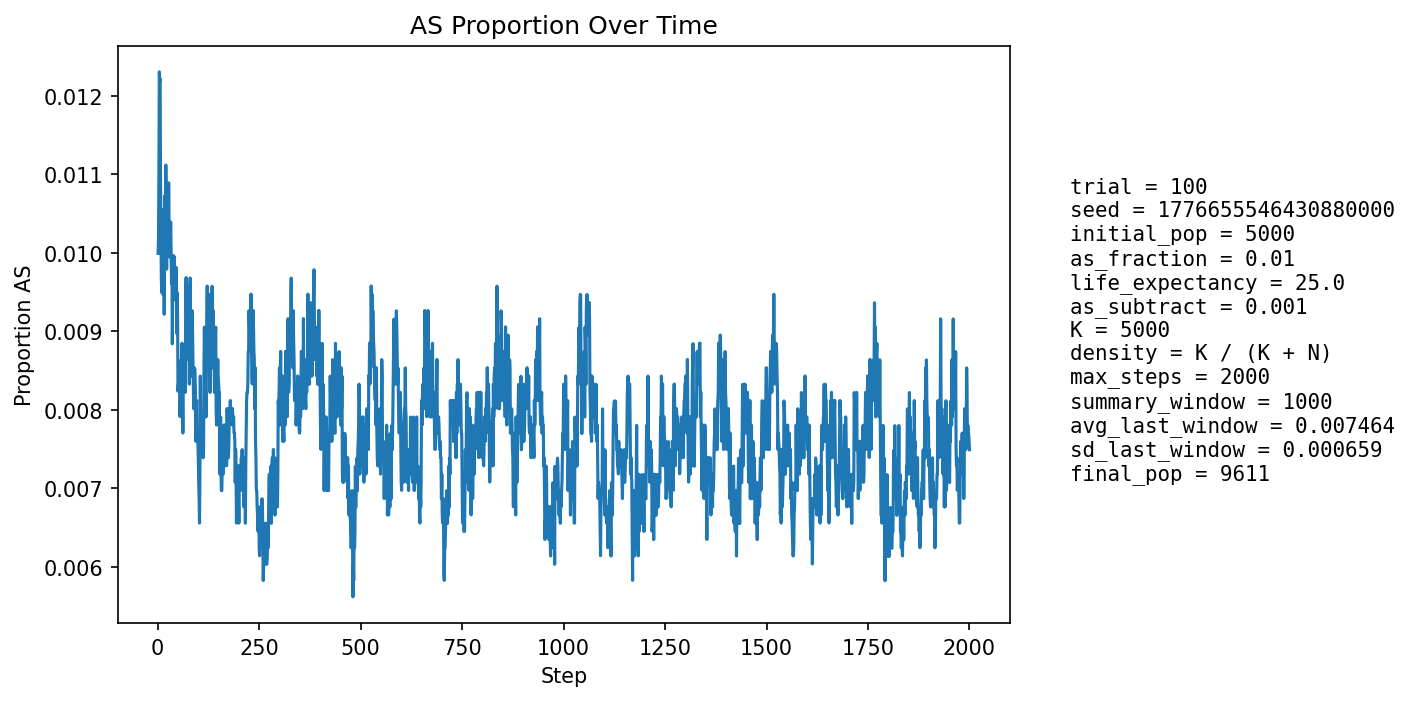

The table this chart was drawn from, first rows:
step, population_size, births, newborn_AA, newborn_AS, newborn_SS, prop_newborn_AA, prop_newborn_AS, prop_newborn_SS, prop_repro_AA, prop_repro_AS, prop_AS_population
1, 5404, 1295, 1284, 11, 0, 0.9915, 0.008494, 0.0, 0.9915, 0.008494, 0.009993
2, 5598, 1248, 1239, 9, 0, 0.9928, 0.007212, 0.0, 0.9904, 0.00963, 0.01018
3, 5774, 1228, 1217, 11, 0, 0.991, 0.008958, 0.0, 0.9892, 0.01076, 0.01108
4, 5932, 1214, 1196, 18, 0, 0.9852, 0.01483, 0.0, 0.9866, 0.01337, 0.01231
5, 6158, 1292, 1276, 16, 0, 0.9876, 0.01238, 0.0, 0.9869, 0.0131, 0.01218
6, 6384, 1340, 1323, 17, 0, 0.9873, 0.01269, 0.0, 0.988, 0.01204, 0.01222
7, 6609, 1376, 1368, 8, 0, 0.9942, 0.005814, 0.0, 0.9885, 0.01149, 0.01089
8, 6821, 1400, 1390, 10, 0, 0.9929, 0.007143, 0.0, 0.988, 0.012, 0.01026
9, 7042, 1434, 1425, 9, 0, 0.9937, 0.006276, 0.0, 0.9885, 0.0115, 0.009656
10, 7266, 1472, 1460, 12, 0, 0.9918, 0.008152, 0.0, 0.9884, 0.01157, 0.009496
11, 7488, 1507, 1485, 22, 0, 0.9854, 0.0146, 0.0, 0.9895, 0.01055, 0.01055
12, 7703, 1539, 1528, 11, 0, 0.9929, 0.007147, 0.0, 0.9901, 0.009888, 0.009477
13, 7882, 1540, 1520, 20, 0, 0.987, 0.01299, 0.0, 0.9908, 0.009202, 0.01015
14, 8047, 1552, 1538, 14, 0, 0.991, 0.009021, 0.0, 0.9912, 0.008752, 0.009817
15, 8205, 1572, 1554, 18, 0, 0.9885, 0.01145, 0.0, 0.9902, 0.009754, 0.01012
16, 8353, 1596, 1586, 10, 0, 0.9937, 0.006266, 0.0, 0.9907, 0.009253, 0.009218
17, 8485, 1610, 1584, 26, 0, 0.9839, 0.01615, 0.0, 0.99, 0.009998, 0.01072
18, 8607, 1621, 1602, 19, 0, 0.9883, 0.01172, 0.0, 0.9902, 0.009835, 0.01069
19, 8715, 1630, 1612, 18, 0, 0.989, 0.01104, 0.0, 0.9899, 0.01014, 0.01067
20, 8814, 1641, 1619, 22, 0, 0.9866, 0.01341, 0.0, 0.9904, 0.009551, 0.01112
21, 8904, 1650, 1632, 18, 0, 0.9891, 0.01091, 0.0, 0.9893, 0.01075, 0.01078
22, 8986, 1658, 1649, 9, 0, 0.9946, 0.005428, 0.0, 0.9894, 0.01063, 0.009793
23, 9052, 1663, 1641, 22, 0, 0.9868, 0.01323, 0.0, 0.9895, 0.01053, 0.01038
24, 9117, 1668, 1653, 15, 0, 0.991, 0.008993, 0.0, 0.9891, 0.01088, 0.01009
25, 9175, 1674, 1652, 22, 0, 0.9869, 0.01314, 0.0, 0.989, 0.011, 0.01068
26, 9227, 1680, 1665, 15, 0, 0.9911, 0.008929, 0.0, 0.9899, 0.01008, 0.01019
27, 9272, 1684, 1661, 23, 0, 0.9863, 0.01366, 0.0, 0.9894, 0.01064, 0.01089
28, 9313, 1687, 1670, 17, 0, 0.9899, 0.01008, 0.0, 0.9896, 0.01039, 0.01031
29, 9348, 1689, 1675, 14, 0, 0.9917, 0.008289, 0.0, 0.9901, 0.009928, 0.009949
30, 9379, 1692, 1672, 20, 0, 0.9882, 0.01182, 0.0, 0.9901, 0.009885, 0.01024
31, 9404, 1694, 1675, 19, 0, 0.9888, 0.01122, 0.0, 0.9897, 0.01026, 0.01021
32, 9430, 1697, 1676, 21, 0, 0.9876, 0.01237, 0.0, 0.99, 0.01002, 0.01039
33, 9450, 1699, 1682, 17, 0, 0.99, 0.01001, 0.0, 0.9902, 0.009788, 0.01005
34, 9469, 1700, 1688, 12, 0, 0.9929, 0.007059, 0.0, 0.99, 0.009976, 0.00961
35, 9484, 1701, 1680, 21, 0, 0.9877, 0.01235, 0.0, 0.9898, 0.01016, 0.009911
36, 9501, 1703, 1694, 9, 0, 0.9947, 0.005285, 0.0, 0.9899, 0.01014, 0.008841
37, 9514, 1704, 1683, 21, 0, 0.9877, 0.01232, 0.0, 0.9901, 0.009915, 0.00946
38, 9526, 1705, 1686, 19, 0, 0.9889, 0.01114, 0.0, 0.9907, 0.009297, 0.009553
39, 9533, 1706, 1683, 23, 0, 0.9865, 0.01348, 0.0, 0.9905, 0.009485, 0.009965
40, 9541, 1706, 1686, 20, 0, 0.9883, 0.01172, 0.0, 0.9913, 0.008671, 0.009852
41, 9549, 1707, 1689, 18, 0, 0.9895, 0.01054, 0.0, 0.9911, 0.008866, 0.009949
42, 9555, 1707, 1690, 17, 0, 0.99, 0.009959, 0.0, 0.9907, 0.009259, 0.009733
43, 9562, 1708, 1691, 17, 0, 0.99, 0.009953, 0.0, 0.9903, 0.009652, 0.009726
44, 9570, 1709, 1696, 13, 0, 0.9924, 0.007607, 0.0, 0.99, 0.01004, 0.009404
45, 9578, 1710, 1694, 16, 0, 0.9906, 0.009357, 0.0, 0.9898, 0.01023, 0.009397
46, 9582, 1710, 1689, 21, 0, 0.9877, 0.01228, 0.0, 0.99, 0.01003, 0.00981
47, 9583, 1711, 1698, 12, 1, 0.9924, 0.007013, 0.0005845, 0.99, 0.01002, 0.008974
48, 9587, 1710, 1690, 20, 0, 0.9883, 0.0117, 0.0, 0.9906, 0.009425, 0.009492
49, 9588, 1710, 1693, 17, 0, 0.9901, 0.009942, 0.0, 0.9908, 0.00922, 0.009178
50, 9591, 1710, 1701, 9, 0, 0.9947, 0.005263, 0.0, 0.9908, 0.009218, 0.008237
51, 9593, 1710, 1694, 16, 0, 0.9906, 0.009357, 0.0, 0.9918, 0.008216, 0.008339
52, 9597, 1711, 1696, 15, 0, 0.9912, 0.008767, 0.0, 0.9914, 0.00861, 0.008336
53, 9599, 1711, 1694, 17, 0, 0.9901, 0.009936, 0.0, 0.9912, 0.008807, 0.008543
54, 9600, 1711, 1696, 15, 0, 0.9912, 0.008767, 0.0, 0.9918, 0.008207, 0.008542
55, 9602, 1711, 1703, 8, 0, 0.9953, 0.004676, 0.0, 0.9916, 0.008407, 0.007915
56, 9599, 1711, 1694, 17, 0, 0.9901, 0.009936, 0.0, 0.9914, 0.008605, 0.00823
57, 9602, 1710, 1692, 18, 0, 0.9895, 0.01053, 0.0, 0.9916, 0.00841, 0.00854
58, 9601, 1711, 1692, 19, 0, 0.9889, 0.0111, 0.0, 0.9916, 0.008407, 0.008645
59, 9602, 1711, 1697, 14, 0, 0.9918, 0.008182, 0.0, 0.9924, 0.007606, 0.008436
60, 9605, 1711, 1693, 18, 0, 0.9895, 0.01052, 0.0, 0.992, 0.008006, 0.00885
... 1,940 more rows
